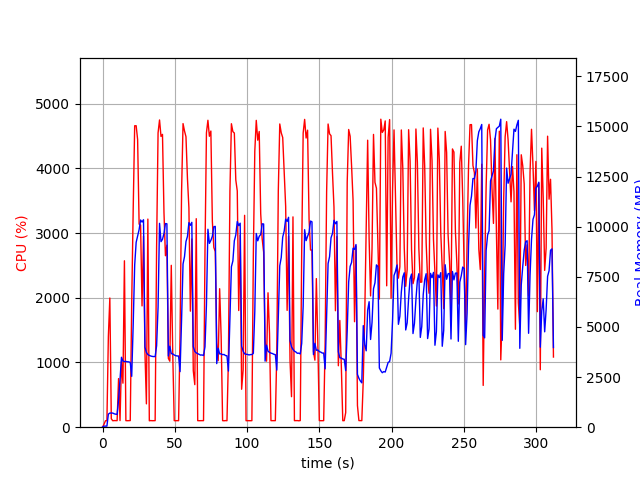

Source data for this figure (header and first rows):
elapsed_time, nproc, cpu, mem_real, mem_virtual
3.6716461181640625e-05, 1, 0.0, 10.86, 3192
1.006, 1, 44.7, 53.65, 654.3
2.014, 1, 99.2, 53.65, 654.3
3.021, 1, 100.3, 53.65, 654.3
4.028, 1, 1402, 652.3, 4623
5.047, 1, 1996, 705.8, 4716
6.055, 1, 131.0, 707.6, 4716
7.06, 1, 99.5, 705.6, 4716
8.069, 1, 102.2, 668.2, 4716
9.076, 1, 101.3, 649.8, 4716
10.08, 1, 101.3, 639.7, 4716
11.09, 1, 750.7, 1365, 7044
12.1, 1, 102.2, 2371, 11470
13.11, 1, 1024, 3488, 11470
14.11, 1, 680.2, 3297, 11470
15.14, 1, 2571, 3276, 11470
16.15, 1, 101.2, 3280, 11470
17.16, 1, 100.3, 3264, 11470
18.17, 1, 101.2, 3258, 11470
19.17, 1, 102.3, 3229, 11470
20.18, 1, 1918, 2537, 11470
21.22, 1, 3380, 5148, 11482
22.24, 1, 4657, 8088, 17598
23.26, 1, 4658, 9220, 21418
24.27, 1, 4444, 9538, 21556
25.31, 1, 3137, 9856, 21556
26.33, 1, 3124, 10333, 21652
27.33, 1, 1874, 10232, 21652
28.34, 1, 2953, 10347, 21652
29.35, 1, 1152, 3990, 21652
30.36, 1, 360.8, 3728, 21652
31.36, 1, 3216, 3621, 21652
32.37, 1, 99.3, 3580, 21652
33.38, 1, 102.3, 3550, 21652
34.39, 1, 100.2, 3531, 21652
35.39, 1, 101.2, 3523, 21652
36.4, 1, 101.2, 3522, 21652
37.41, 1, 2786, 4058, 21652
38.42, 1, 4547, 5981, 21726
39.44, 1, 4747, 10167, 22598
40.46, 1, 4492, 9255, 22598
41.48, 1, 4524, 9372, 22598
42.51, 1, 3314, 9660, 22598
43.53, 1, 2649, 10157, 22598
44.54, 1, 2813, 10145, 22598
45.55, 1, 1063, 3553, 22598
46.56, 1, 1019, 4040, 22598
47.57, 1, 2501, 3670, 22598
48.6, 1, 1114, 3655, 22598
49.61, 1, 101.3, 3602, 22598
50.62, 1, 100.3, 3568, 22598
51.62, 1, 101.3, 3553, 22598
52.63, 1, 100.3, 3551, 22598
53.64, 1, 1419, 2771, 22598
54.69, 1, 3633, 5351, 22598
55.71, 1, 4691, 8140, 22618
56.72, 1, 4576, 8508, 22904
57.74, 1, 4488, 9258, 22904
58.76, 1, 3842, 9516, 22904
59.77, 1, 3388, 10202, 22904
... 249 more rows
